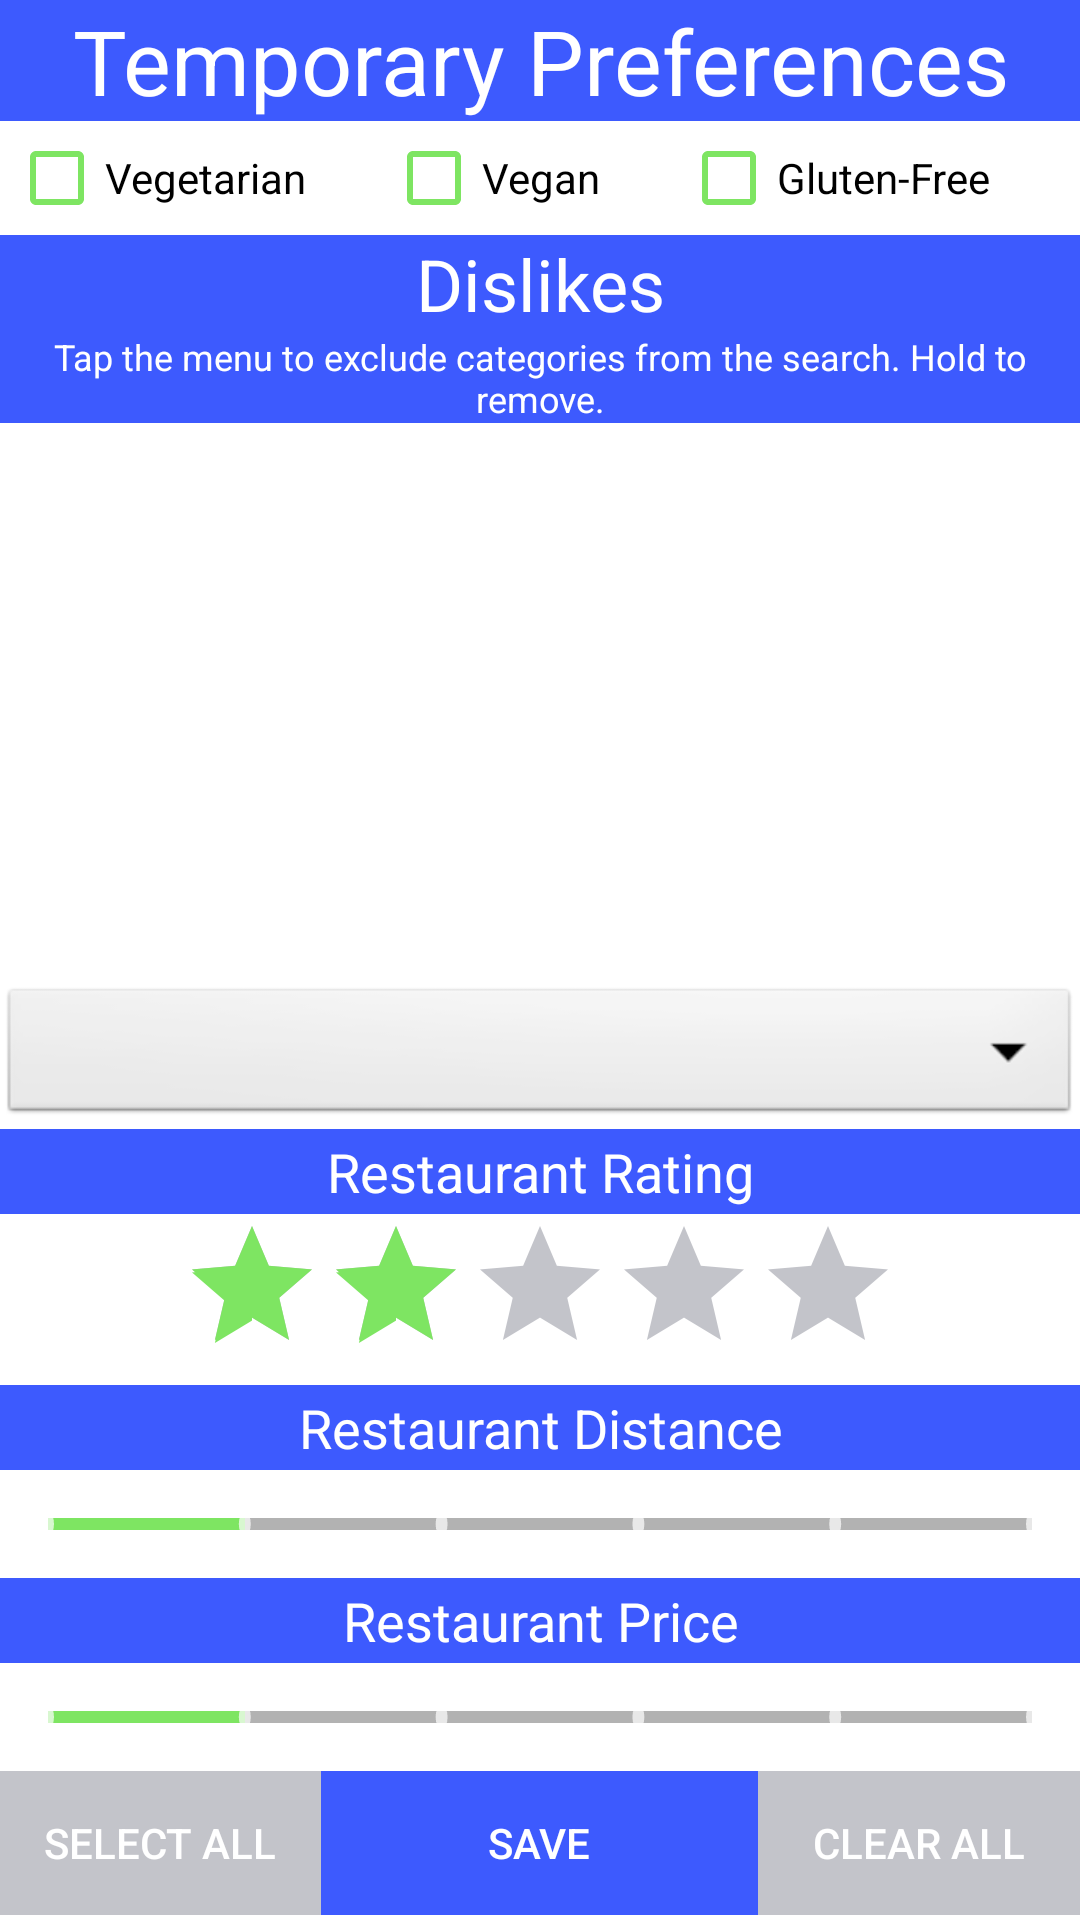

Layout XML and referenced resources for this Android screen:
<!-- AndroidManifest.xml: application theme AppTheme -->
<!-- res/layout/activity_temp_pref.xml -->
<?xml version="1.0" encoding="utf-8"?>
<LinearLayout xmlns:android="http://schemas.android.com/apk/res/android"
    xmlns:app="http://schemas.android.com/apk/res-auto"
    xmlns:tools="http://schemas.android.com/tools"

    android:id="@+id/activity_main"
    android:layout_width="match_parent"
    android:layout_height="match_parent"
    android:paddingLeft="0dp"
    android:paddingRight="0dp"
    android:paddingTop="0dp"
    android:paddingBottom="0dp"
    tools:context="ebaeapp.com.ebae.MainView"
    android:background="@android:color/background_light"
    android:padding="0dp"
    android:orientation="vertical"
    android:weightSum="1">

    <TextView
        android:id="@+id/settings_title"
        android:layout_width="match_parent"
        android:layout_height="wrap_content"
        android:layout_alignParentTop="true"
        android:layout_centerHorizontal="true"
        android:background="@color/mainBlue"
        android:text="Temporary Preferences"
        android:textAlignment="center"
        android:textColor="@android:color/background_light"
        android:textSize="30sp" />

    <LinearLayout
        android:layout_width="match_parent"
        android:layout_height="wrap_content"
        android:layout_alignParentStart="true"
        android:layout_below="@+id/settings_title"
        android:background="@android:color/background_light"
        android:orientation="horizontal"
        android:padding="3dp">

        <CheckBox
            android:id="@+id/vegetarian_check"
            android:layout_width="wrap_content"
            android:layout_height="wrap_content"
            android:layout_weight="1"
            android:clickable="true"
            android:onClick="onCheckClick"
            android:text="Vegetarian"
            android:textColor="@android:color/black"
            app:buttonTint="@color/colorAccent" />

        <CheckBox
            android:id="@+id/vegan_check"
            android:layout_width="wrap_content"
            android:layout_height="wrap_content"
            android:layout_weight="1"
            android:clickable="true"
            android:onClick="onCheckClick"
            android:text="Vegan"
            android:textAlignment="textStart"
            android:textColor="@android:color/background_dark"
            app:buttonTint="@color/colorAccent" />

        <CheckBox
            android:id="@+id/gluten_free_check"
            android:layout_width="wrap_content"
            android:layout_height="wrap_content"
            android:layout_weight="1"
            android:clickable="true"
            android:onClick="onCheckClick"
            android:text="Gluten-Free"
            android:textColor="@android:color/background_dark"
            app:buttonTint="@color/colorAccent" />

    </LinearLayout>

    <TextView
        android:id="@+id/category_title"
        android:layout_width="match_parent"
        android:layout_height="wrap_content"
        android:background="@color/mainBlue"
        android:backgroundTint="@color/mainBlue"
        android:text="Dislikes"
        android:textAlignment="center"
        android:textColor="@android:color/background_light"
        android:textSize="24sp" />

    <TextView
        android:id="@+id/instructions"
        android:layout_width="match_parent"
        android:layout_height="wrap_content"
        android:background="@color/mainBlue"
        android:text="Tap the menu to exclude categories from the search. Hold to remove."
        android:textAlignment="center"
        android:textColor="@android:color/background_light"
        android:textSize="12sp" />

    <LinearLayout xmlns:android="http://schemas.android.com/apk/res/android"
        android:orientation="vertical"
        android:layout_width="fill_parent"
        android:layout_height="wrap_content"
        android:id="@+id/linearLayout">
    </LinearLayout>

    <LinearLayout
        android:layout_width="match_parent"
        android:layout_height="351dp"
        android:layout_weight="1.06"
        android:background="@android:color/background_light"
        android:orientation="vertical"
        android:weightSum="1">

        <ListView
            android:id="@+id/listView"
            android:layout_width="wrap_content"
            android:layout_height="119dp"
            android:layout_weight="0.87"
            android:background="@android:color/background_light"
            android:divider="@color/mainBlue"
            android:dividerHeight="3px"
            android:textColor="@android:color/background_dark" />

        <Spinner
            android:id="@+id/spinner"
            android:layout_width="match_parent"
            android:layout_height="wrap_content"
            android:background="@android:drawable/btn_dropdown"
            android:scrollbarThumbVertical="@drawable/scrollbar_style"
            android:spinnerMode="dropdown"
            android:popupBackground="@android:color/darker_gray"
            android:verticalScrollbarPosition="left" />

        <RelativeLayout
            android:layout_width="match_parent"
            android:layout_height="wrap_content"
            android:layout_weight="1.05"
            android:background="@android:color/background_light">

            <TextView
                android:id="@+id/rating_label"
                android:layout_width="match_parent"
                android:layout_height="wrap_content"
                android:layout_weight="0.03"
                android:background="@color/mainBlue"
                android:padding="2dp"
                android:text="Restaurant Rating"
                android:textAlignment="center"
                android:textColor="@android:color/background_light"
                android:textSize="18sp" />

            <RatingBar
                android:id="@+id/ratingBar"
                style="@style/Widget.AppCompat.RatingBar"
                android:layout_width="wrap_content"
                android:layout_height="wrap_content"
                android:layout_below="@+id/rating_label"
                android:layout_centerHorizontal="true"
                android:layout_gravity="center_horizontal"
                android:background="@android:color/background_light"
                android:isIndicator="false"
                android:numStars="5"
                android:progressBackgroundTint="@color/colorPrimary"
                android:rating="2"
                android:stepSize="1"
                android:visibility="visible" />

            <TextView
                android:id="@+id/distance_label"
                android:layout_width="match_parent"
                android:layout_height="wrap_content"
                android:layout_below="@+id/ratingBar"
                android:layout_centerHorizontal="true"
                android:background="@color/mainBlue"
                android:padding="2dp"
                android:text="Restaurant Distance"
                android:textAlignment="center"
                android:textColor="@android:color/background_light"
                android:textSize="18sp" />

            <SeekBar
                android:id="@+id/distance_bar"
                style="@style/Widget.AppCompat.SeekBar.Discrete"
                android:layout_width="match_parent"
                android:layout_height="wrap_content"
                android:layout_below="@+id/distance_label"
                android:layout_centerHorizontal="true"
                android:layout_weight="1"
                android:max="5"
                android:maxHeight="16dp"
                android:minHeight="16dp"
                android:paddingBottom="10dp"
                android:paddingTop="10dp"
                android:progress="1"
                android:progressBackgroundTint="@android:color/black"
                android:progressBackgroundTintMode="src_atop"
                android:scaleY="2"
                android:thumb="@color/colorAccent" />

            <TextView
                android:id="@+id/price_label"
                android:layout_width="match_parent"
                android:layout_height="wrap_content"
                android:layout_alignParentStart="true"
                android:layout_below="@+id/distance_bar"
                android:background="@color/mainBlue"
                android:padding="2dp"
                android:text="Restaurant Price"
                android:textAlignment="center"
                android:textColor="@android:color/background_light"
                android:textSize="18sp" />

            <SeekBar
                android:id="@+id/price_bar"
                style="@style/Widget.AppCompat.SeekBar.Discrete"
                android:layout_width="match_parent"
                android:layout_height="wrap_content"
                android:layout_alignParentStart="true"
                android:layout_below="@+id/price_label"
                android:layout_weight="1"
                android:max="5"
                android:maxHeight="16dp"
                android:minHeight="16dp"
                android:paddingBottom="10dp"
                android:paddingTop="10dp"
                android:progress="1"
                android:progressBackgroundTint="@android:color/black"
                android:scaleY="2"
                android:thumb="@color/colorAccent" />

            <LinearLayout
                android:layout_width="match_parent"
                android:layout_height="wrap_content"
                android:orientation="horizontal"
                android:layout_below="@+id/price_bar"
                android:layout_alignParentStart="true">

                <Button
                    android:id="@+id/select_all_button"
                    android:layout_width="wrap_content"
                    android:layout_height="wrap_content"
                    android:layout_alignParentStart="true"
                    android:layout_below="@+id/price_bar"
                    android:layout_toStartOf="@+id/submit_button"
                    android:layout_weight="1"
                    android:background="@color/colorPrimary"
                    android:onClick="onSelectAllClick"
                    android:text="Select All" />

                <Button
                    android:id="@+id/submit_button"
                    android:layout_width="wrap_content"
                    android:layout_height="wrap_content"
                    android:layout_below="@+id/price_bar"
                    android:layout_centerHorizontal="true"
                    android:layout_weight="3"
                    android:background="@color/mainBlue"
                    android:onClick="onSubmitClick"
                    android:text="Save" />

                <Button
                    android:id="@+id/clear_button"
                    android:layout_width="wrap_content"
                    android:layout_height="wrap_content"
                    android:layout_alignParentEnd="true"
                    android:layout_below="@+id/price_bar"
                    android:layout_toEndOf="@+id/submit_button"
                    android:layout_weight="1"
                    android:background="@color/colorPrimary"
                    android:onClick="onClearAllClick"
                    android:text="Clear All" />
            </LinearLayout>

        </RelativeLayout>

    </LinearLayout>


</LinearLayout>
<!-- resources referenced by this layout -->
<resources>
  <color name="colorAccent">#7ee562</color>
  <color name="colorPrimary">#c3c4ca</color>
  <color name="mainBlue">#3d5afe</color>
  <style name="AppTheme" parent="Theme.AppCompat.NoActionBar">
          
          <item name="colorPrimary">@color/colorPrimary</item>
          <item name="colorPrimaryDark">@color/colorPrimaryDark</item>
          <item name="colorAccent">@color/colorAccent</item>
      </style>
  <color name="colorPrimaryDark">#303f9f</color>
</resources>
